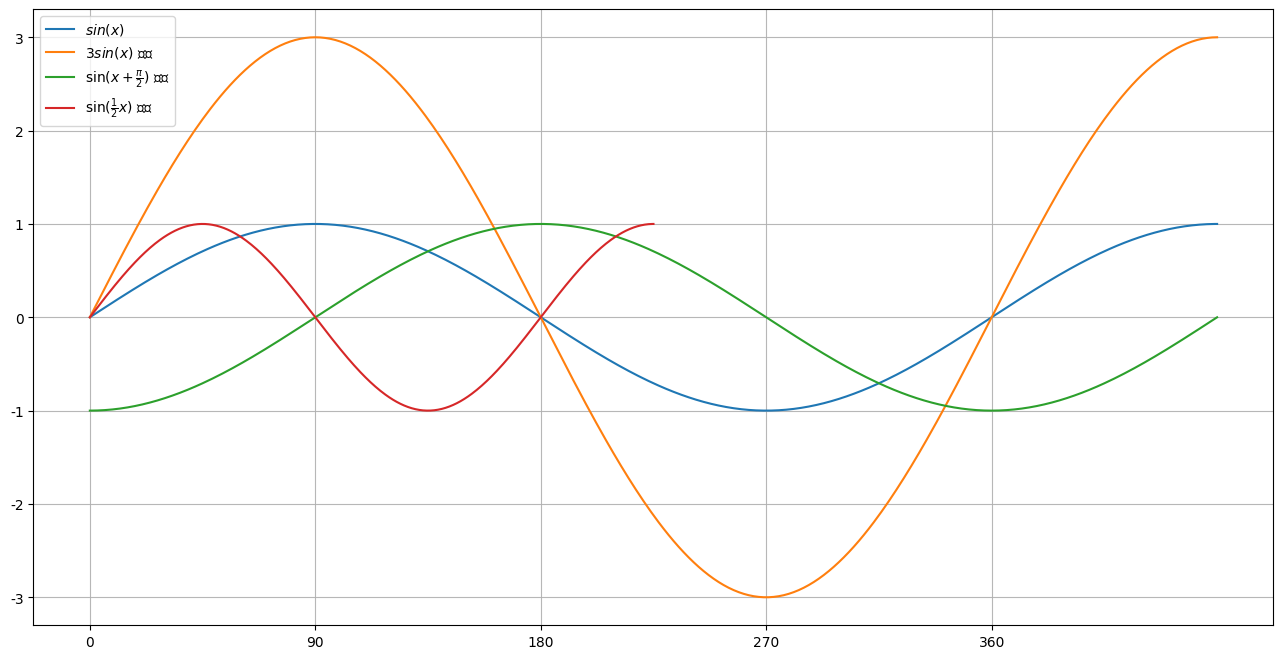

Reproduce this figure in Python.
import matplotlib.pyplot as plt
import numpy as np

#定义域取值
x_values=np.arange(0,450.1,1) #endpoint表示不包含末尾值
x=x_values*(np.pi/180)  #转换为弧度制
# y1=np.sin(x-(np.pi/2))
y=np.sin(x)
fig=plt.figure(figsize=([16,8]))

#制作标签
#radian=np.arange(0,450,90)
#radian_ticks=[r'$0$',r'$\frac{\pi}{2}$',r'$\pi$',r'$\frac{3\pi}{2}$',r'$2\pi$']
#设置标签
# ax[0,0].set_xticks(radian)
# ax[0,0].set_xticklabels(radian_ticks)
#####   sin(x)  #####
plt.plot(x_values,y,label=r"$sin(x)$")
#####  3sin(x) #####
plt.plot(x_values,y*3,label=r"$3sin(x)$ 振幅")
##### sin(x+pi/2) #####
y_phase=np.sin(x-(np.pi/2))
plt.plot(x_values,y_phase,label=r"$\sin(x+\frac{\pi}{2})$ 相位")
#####   sin(1/2*x)  #####
plt.plot(1/2*x_values,y,label=r"$\sin(\frac{1}{2}x)$ 频率")

#设置网格
plt.grid(which='major',linestyle="-",alpha=0.9)
plt.grid(which="minor",linestyle=":",color="gray",alpha=0.5)
plt.xticks(np.arange(0,450,90)) #设置标签
plt.legend() #显示label

# plt.plot(x_values,y1,linestyle=":",label="相位0.5)
plt.rcParams['font.sans-serif']=['SimHei'] #显示支持中文
plt.rcParams['axes.unicode_minus']=False
plt.show()
